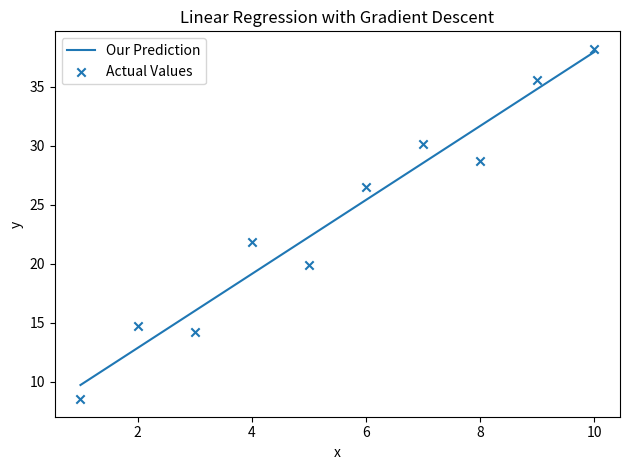

Write Python code to recreate this figure.
import numpy as np
import matplotlib.pyplot as plt


def compute_error(x, y, w, b):
    """Compute the mean squared cost J(w, b) / 2."""
    m = len(x)
    total_error = 0.0

    for i in range(m):
        prediction = w * x[i] + b
        total_error += (prediction - y[i]) ** 2

    return total_error / (2 * m)


def gradient(x, y, w, b):
    """Compute partial derivatives of the cost with respect to w and b."""
    m = len(x)
    dw = 0.0
    db = 0.0

    for i in range(m):
        prediction = w * x[i] + b
        error = prediction - y[i]
        dw += error * x[i]
        db += error

    return dw / m, db / m


x = np.arange(1, 11, dtype=float)
y = np.array([8.5, 14.7, 14.2, 21.8, 19.9, 26.5, 30.1, 28.7, 35.6, 38.2])

w = 0.0
b = 0.0
learning_rate = 0.01
iterations = 10_000

for i in range(iterations):
    dw, db = gradient(x, y, w, b)
    w -= learning_rate * dw
    b -= learning_rate * db

    if i % 1_000 == 0:
        error = compute_error(x, y, w, b)
        print(f"Iteration {i:5d}: Error = {error:.6f}, w = {w:.6f}, b = {b:.6f}")

predictions = w * x + b

plt.plot(x, predictions, label="Our Prediction")
plt.scatter(x, y, marker="x", label="Actual Values")
plt.xlabel("x")
plt.ylabel("y")
plt.title("Linear Regression with Gradient Descent")
plt.legend()
plt.tight_layout()
plt.show()
